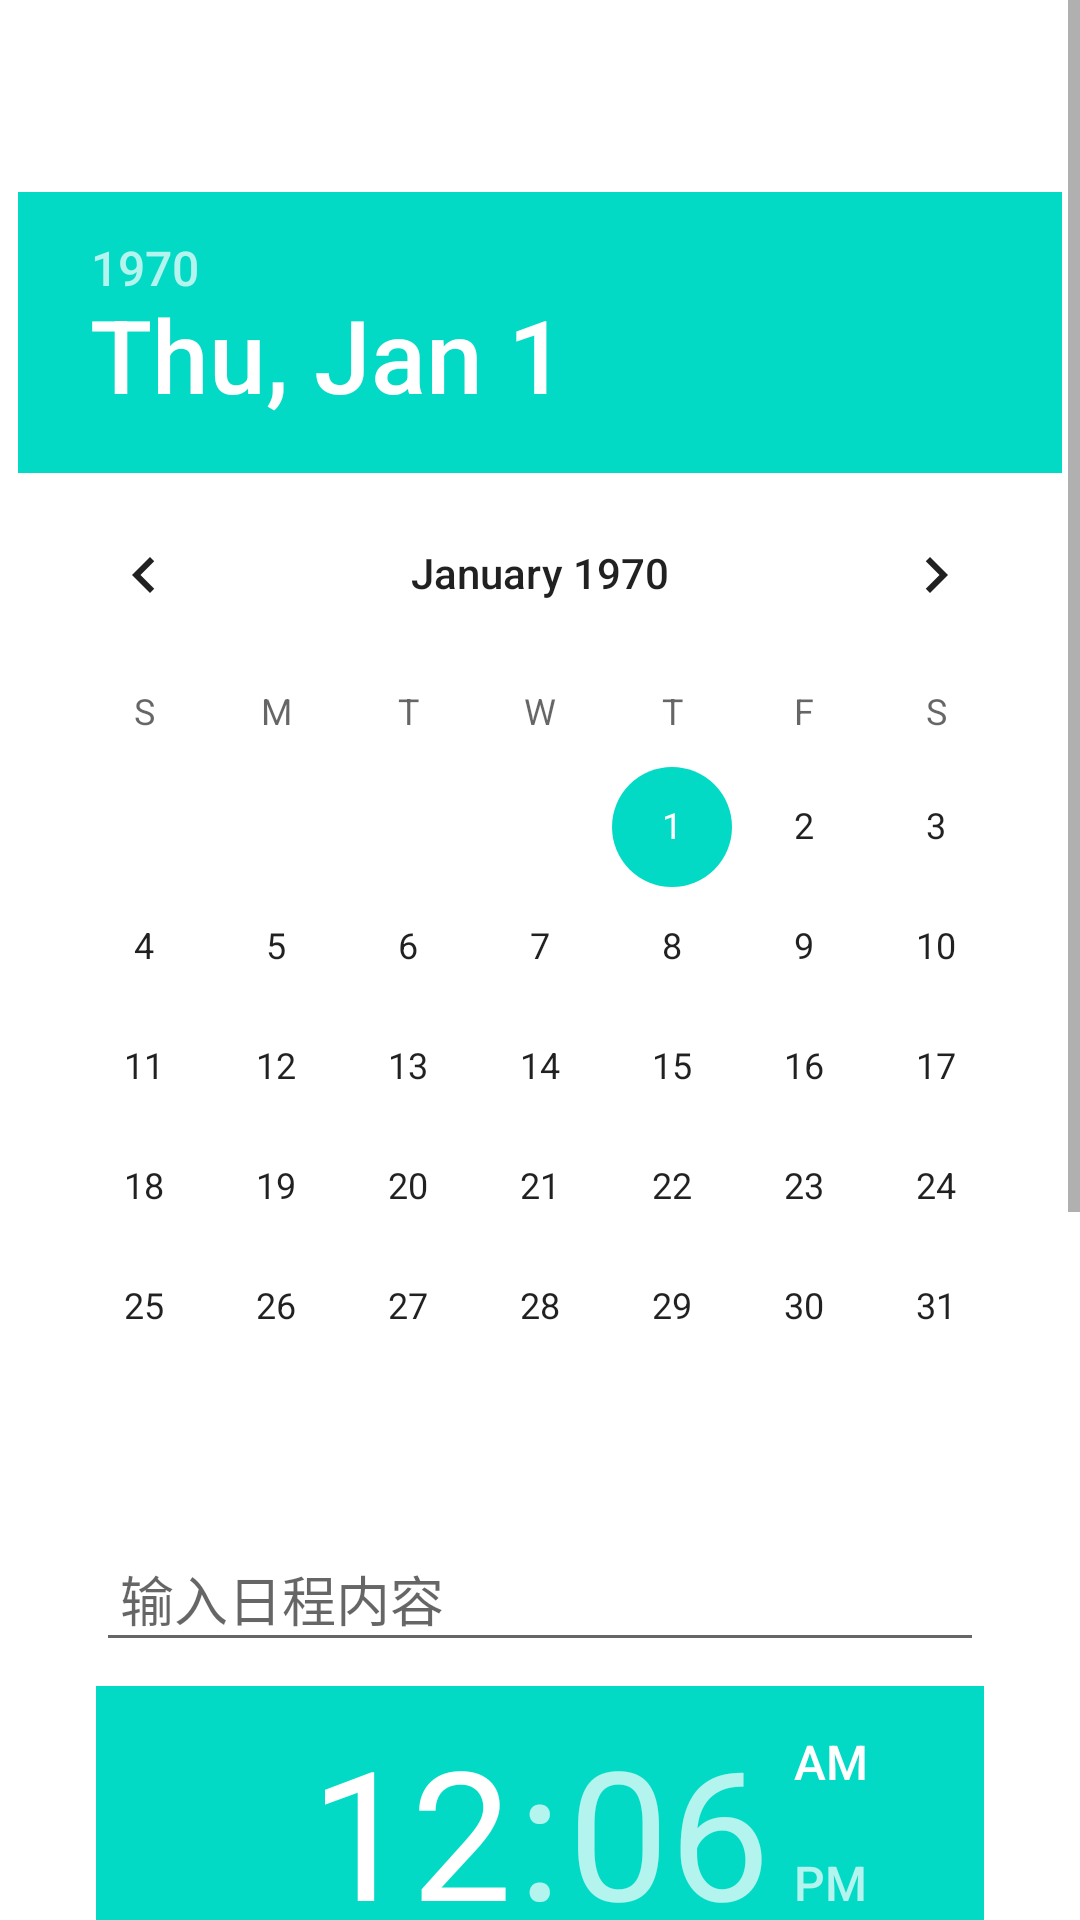

Here is an Android app screen rendered from its layout file. Give the layout XML and the strings, colors and styles it references.
<!-- AndroidManifest.xml: application theme Theme.GAssistance -->
<!-- res/layout/activity_schedule.xml -->
<?xml version="1.0" encoding="utf-8"?>
<ScrollView xmlns:android="http://schemas.android.com/apk/res/android"
    android:layout_width="match_parent"
    android:layout_height="match_parent">

    <RelativeLayout
        android:layout_width="match_parent"
        android:layout_height="wrap_content">

        
        <androidx.recyclerview.widget.RecyclerView
            android:id="@+id/eventRecyclerView"
            android:layout_width="match_parent"
            android:layout_height="wrap_content"
            android:layout_marginTop="32dp"
            android:layout_marginStart="32dp"
            android:layout_marginEnd="32dp"/>

        
        <DatePicker
            android:id="@+id/datePicker"
            android:layout_width="wrap_content"
            android:layout_height="wrap_content"
            android:layout_below="@id/eventRecyclerView"
            android:layout_centerHorizontal="true"
            android:layout_marginTop="32dp"/>

        
        <EditText
            android:id="@+id/eventEditText"
            android:layout_width="match_parent"
            android:layout_height="wrap_content"
            android:hint="输入日程内容"
            android:layout_below="@id/datePicker"
            android:layout_marginTop="16dp"
            android:layout_marginStart="32dp"
            android:layout_marginEnd="32dp"
            android:padding="8dp"/>

        <TimePicker
            android:id="@+id/timePicker"
            android:layout_width="wrap_content"
            android:layout_height="wrap_content"
            android:layout_below="@id/eventEditText"
            android:layout_marginTop="8dp"
            android:layout_centerHorizontal="true"
            android:layout_marginStart="32dp"
            android:layout_marginEnd="32dp"/>

        <Button
            android:id="@+id/addEventButton"
            android:layout_width="wrap_content"
            android:layout_height="wrap_content"
            android:text="添加事件"
            android:layout_below="@id/timePicker"
            android:layout_marginTop="16dp"
            android:layout_centerHorizontal="true"
            android:paddingStart="16dp"
            android:paddingEnd="16dp"/>

    </RelativeLayout>
</ScrollView>
<!-- resources referenced by this layout -->
<resources>
  <style name="Theme.GAssistance" parent="Theme.MaterialComponents.DayNight.DarkActionBar">
          
          <item name="colorPrimary">@color/teal_200</item>
          <item name="colorPrimaryVariant">@color/purple_700</item>
          <item name="colorOnPrimary">@color/white</item>
          
          <item name="colorSecondary">@color/teal_200</item>
          <item name="colorSecondaryVariant">@color/teal_700</item>
          <item name="colorOnSecondary">@color/black</item>
  
  
  
      </style>
  <color name="teal_200">#FF03DAC5</color>
  <color name="purple_700">#FF3700B3</color>
  <color name="white">#FFFFFFFF</color>
  <color name="teal_700">#FF018786</color>
  <color name="black">#FF000000</color>
</resources>
